Run: headless pygame with SDL's dummy video driver; simulated clock (each Clock.tick advances the game by its frame time, no real sleeping); random seed 0; keys injected as events and as key.get_pressed() state; no mouse input.
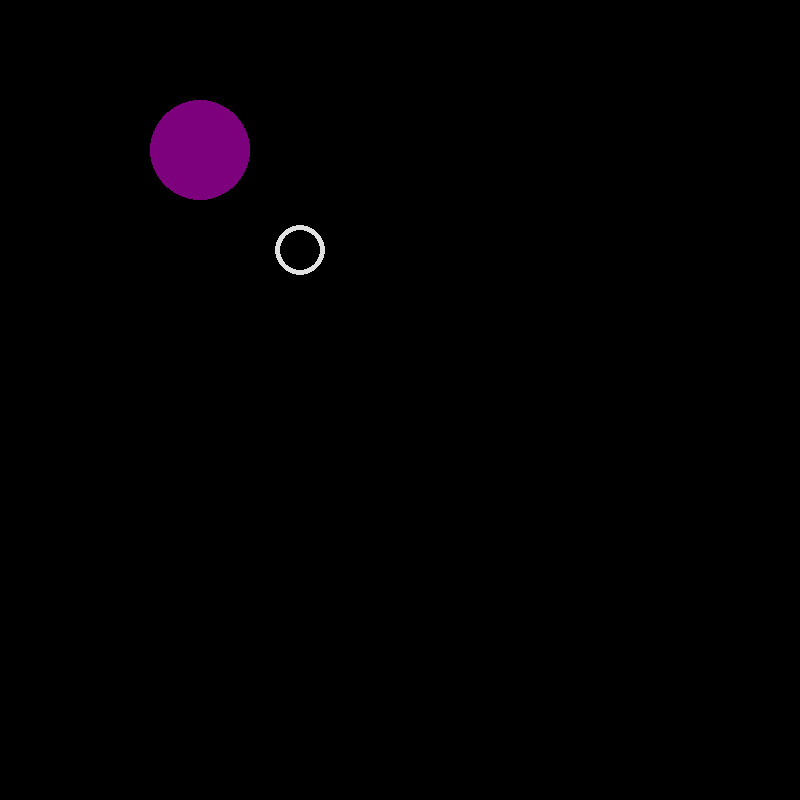
Frame 1 of 4 · flips 1–60 · no input
Frame 2 of 4 · flips 61–180 · tapped SPACE, RETURN · held RIGHT (→), D · screen unchanged from frame 1, image omitted
Frame 3 of 4 · flips 181–300 · held DOWN (↓), S · screen unchanged from frame 2, image omitted
Frame 4 of 4 · flips 301–420 · held LEFT (←), A, UP (↑), W · screen unchanged from frame 3, image omitted

The pygame program that drew these frames:

import pygame

pygame.init()

screen = pygame.display.set_mode((800, 800))
done = False
while not done:
    for event in pygame.event.get():
        if event.type == pygame.QUIT:
            done = True
    pygame.draw.circle(screen, (125, 0, 125), (200, 150), 50)
    pygame.draw.circle(screen, (225, 225, 225), (300, 250), 25, 5)
    pygame.display.flip()
